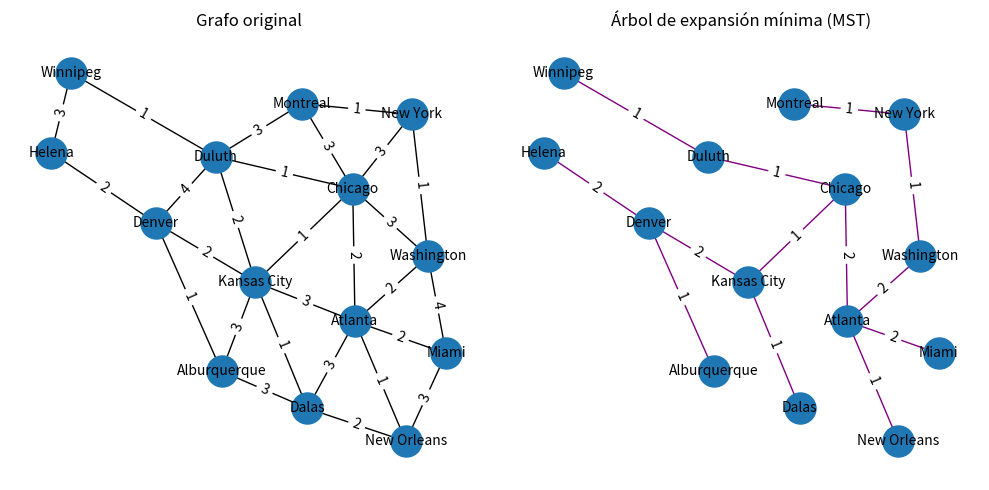

Source code (Python):
import matplotlib.pyplot as plt
import networkx as nx

G = nx.Graph()
G.add_edges_from([
    ("Montreal", "New York", {"weight": 1}), ("Montreal", "Chicago", {"weight": 3}), ("Montreal", "Duluth", {"weight": 3}), ("New York", "Chicago", {"weight": 3}),
    ("New York", "Washington", {"weight": 1}), ("Washington", "Chicago", {"weight": 3}), ("Washington", "Atlanta", {"weight": 2}), ("Washington", "Miami", {"weight": 4}),
    ("Miami", "Atlanta", {"weight": 2}), ("Miami", "New Orleans", {"weight": 3}), ("New Orleans", "Atlanta", {"weight": 1}), ("New Orleans", "Dalas", {"weight": 2}),
    ("Dalas", "Atlanta", {"weight": 3}), ("Dalas", "Kansas City", {"weight": 1}), ("Dalas", "Alburquerque", {"weight": 3}), ("Alburquerque", "Kansas City", {"weight": 3}),
    ("Alburquerque", "Denver", {"weight": 1}), ("Denver", "Kansas City", {"weight": 2}), ("Denver", "Duluth", {"weight": 4}), ("Denver", "Helena", {"weight": 2}),
    ("Helena", "Winnipeg", {"weight": 3}), ("Winnipeg", "Duluth", {"weight": 1}), ("Duluth", "Chicago", {"weight": 1}), ("Duluth", "Kansas City", {"weight": 2}),
    ("Chicago", "Kansas City", {"weight": 1}), ("Chicago", "Atlanta", {"weight": 2}), ("Kansas City", "Atlanta", {"weight": 3})
])

mst = nx.minimum_spanning_tree(G, weight='weight')

print("Árbol de expansión mínima:")
for edge in mst.edges(data=True):
    print(edge)

# Visualizar el grafo original
plt.figure(figsize=(10, 5))
plt.subplot(1, 2, 1)
pos = nx.spring_layout(G, seed=42)  # Posiciones fijas para comparación
nx.draw_networkx(G, pos, with_labels=True, node_size=500, font_size=10)
labels = nx.get_edge_attributes(G, 'weight')
nx.draw_networkx_edge_labels(G, pos, edge_labels=labels)
plt.title("Grafo original")
plt.axis("off")

# Visualizar el MST
plt.subplot(1, 2, 2)
nx.draw_networkx(mst, pos, with_labels=True, node_size=500, font_size=10, edge_color='purple')
mst_labels = nx.get_edge_attributes(mst, 'weight')
nx.draw_networkx_edge_labels(mst, pos, edge_labels=mst_labels)
plt.title("Árbol de expansión mínima (MST)")
plt.axis("off")

plt.tight_layout()
plt.show()
